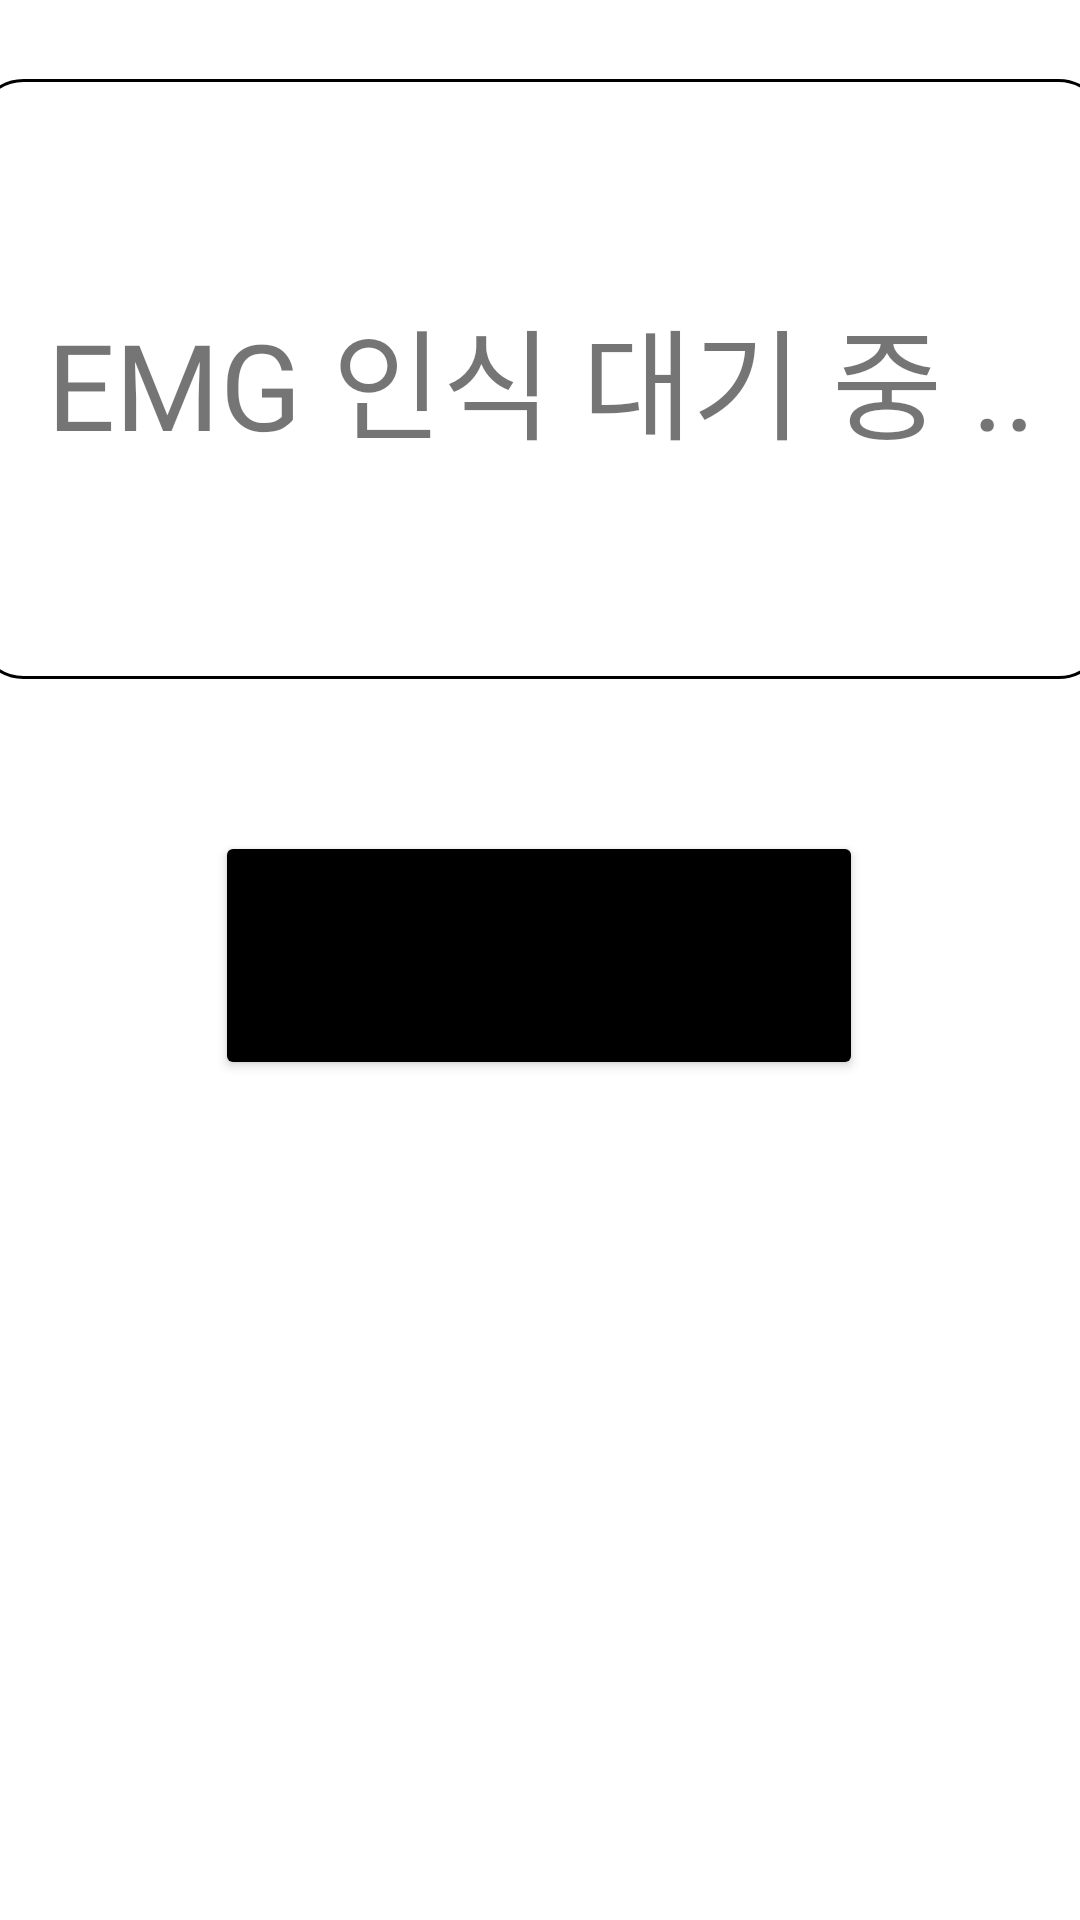

Write the Android layout XML for this screen, with the resource values it uses.
<!-- AndroidManifest.xml: application theme Theme.EMG -->
<!-- res/layout/temp_layout.xml -->
<?xml version="1.0" encoding="utf-8"?>
<androidx.constraintlayout.widget.ConstraintLayout xmlns:android="http://schemas.android.com/apk/res/android"
    xmlns:app="http://schemas.android.com/apk/res-auto"
    xmlns:tools="http://schemas.android.com/tools"
    android:layout_width="match_parent"
    android:layout_height="match_parent"
    tools:context=".MainActivity">

    <TextView
        android:id="@+id/textView"
        android:layout_width="376dp"
        android:layout_height="200dp"
        android:text="EMG 인식 대기 중 .."
        android:textSize="40dp"
        android:gravity="center"
        android:fontFamily="@font/notofont_medium"
        android:background="@drawable/edge"
        app:layout_constraintBottom_toBottomOf="parent"
        app:layout_constraintEnd_toEndOf="parent"
        app:layout_constraintStart_toStartOf="parent"
        app:layout_constraintTop_toTopOf="parent"
        app:layout_constraintVertical_bias="0.060000002" />

    <Button
        android:id="@+id/button"
        android:layout_width="216dp"
        android:layout_height="83dp"
        android:backgroundTint="@color/black"
        android:text="인 식"
        app:layout_constraintBottom_toBottomOf="parent"
        app:layout_constraintEnd_toEndOf="parent"
        app:layout_constraintHorizontal_bias="0.497"
        app:layout_constraintStart_toStartOf="parent"
        app:layout_constraintTop_toBottomOf="@+id/textView"
        app:layout_constraintVertical_bias="0.153" />
</androidx.constraintlayout.widget.ConstraintLayout>
<!-- resources referenced by this layout -->
<resources>
  <color name="black">#FF000000</color>
  <!-- drawable edge (drawable) -->
  <?xml version="1.0" encoding="utf-8"?>
  <shape xmlns:android="http://schemas.android.com/apk/res/android">
      <solid android:color="#ffffff" />
      <stroke
          android:width="1sp"
          android:color="#000000" />
      <corners android:radius="15dp" />
  
  </shape>
  <style name="Theme.EMG" parent="Theme.MaterialComponents.DayNight.DarkActionBar">
          
          <item name="colorPrimary">@color/purple_500</item>
          <item name="colorPrimaryVariant">@color/purple_700</item>
          <item name="colorOnPrimary">@color/white</item>
          
          <item name="colorSecondary">@color/teal_200</item>
          <item name="colorSecondaryVariant">@color/teal_700</item>
          <item name="colorOnSecondary">@color/black</item>
          
          <item name="android:statusBarColor" tools:targetApi="l">?attr/colorPrimaryVariant</item>
          
      </style>
  <color name="purple_500">#FF6200EE</color>
  <color name="purple_700">#FF3700B3</color>
  <color name="white">#FFFFFFFF</color>
  <color name="teal_200">#FF03DAC5</color>
  <color name="teal_700">#FF018786</color>
</resources>
